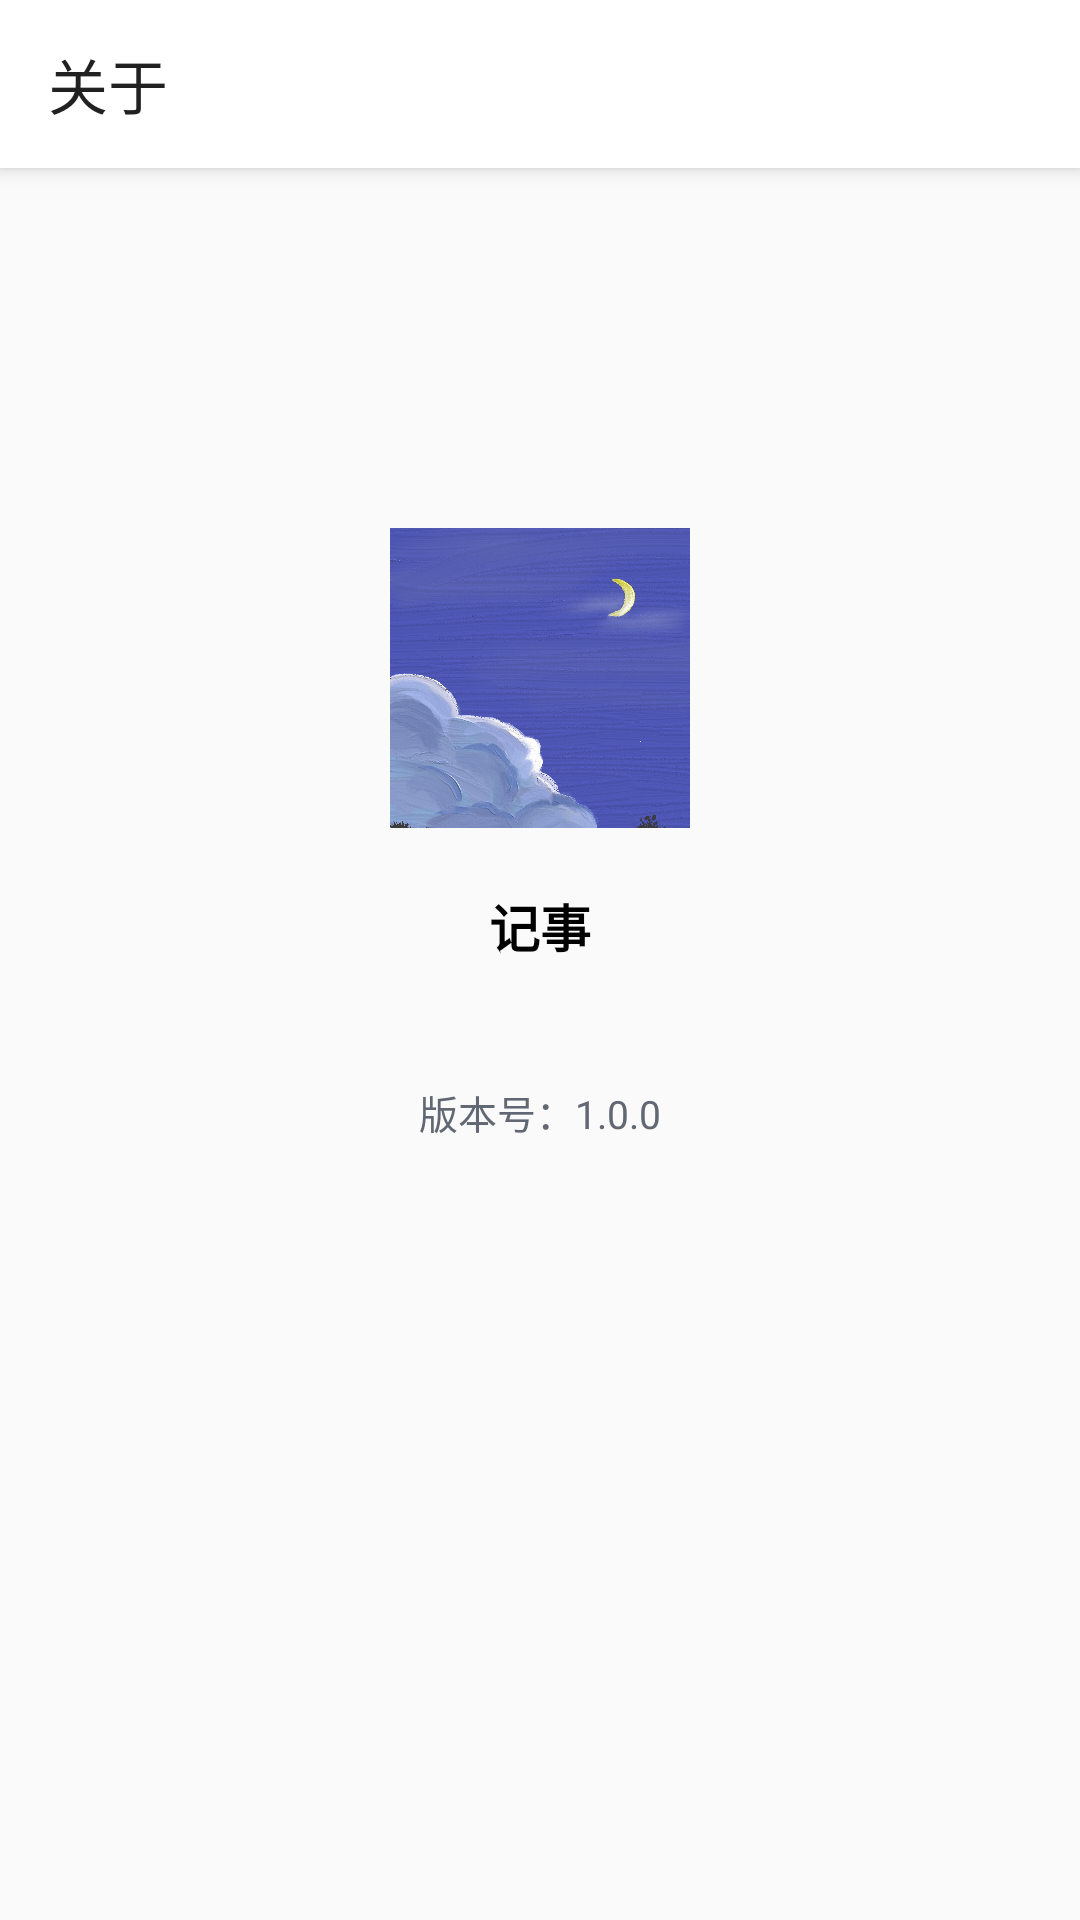

Reconstruct the res/layout file that produces this screen, plus the resources it refers to.
<!-- AndroidManifest.xml: application theme AppTheme -->
<!-- res/layout/activity_setting.xml -->
<?xml version="1.0" encoding="utf-8"?>
<LinearLayout xmlns:android="http://schemas.android.com/apk/res/android"
    xmlns:app="http://schemas.android.com/apk/res-auto"
    xmlns:tools="http://schemas.android.com/tools"
    android:orientation="vertical"
    android:layout_width="match_parent"
    android:layout_height="match_parent">

    <androidx.appcompat.widget.Toolbar
        android:id="@+id/my_toolbar"
        android:layout_width="match_parent"
        android:layout_height="wrap_content"
        android:background="@color/colorBgWhite"
        android:elevation="4dp"
        android:theme="@style/ThemeOverlay.AppCompat.ActionBar"
        app:popupTheme="@style/ThemeOverlay.AppCompat.Light"
        app:title="@string/关于"
        />
    <RelativeLayout
        android:layout_width="match_parent"
        android:layout_height="match_parent">

        <LinearLayout
            android:layout_width="wrap_content"
            android:layout_height="wrap_content"
            android:layout_centerHorizontal="true"
            android:layout_marginTop="120dp"
            android:gravity="center"
            android:orientation="vertical">

            <ImageView
                android:layout_width="100dp"
                android:layout_height="100dp"
                app:srcCompat="@drawable/icon_game_home"
                tools:srcCompat="@drawable/icon_game_home" />

            <TextView
                android:id="@+id/text_about_name"
                android:layout_width="wrap_content"
                android:layout_height="wrap_content"
                android:layout_marginTop="20dp"
                android:text="@string/app_name"
                android:textColor="@color/colorBlack"
                android:textSize="17sp"
                android:textStyle="bold" />

            <TextView
                android:id="@+id/text_about_version"
                android:layout_width="wrap_content"
                android:layout_height="wrap_content"
                android:layout_marginTop="40dp"
                android:text="版本号：1.0.0"
                android:textColor="@color/colorGrey"
                android:textSize="13sp" />

        </LinearLayout>

        <TextView
            android:id="@+id/text_about_content"
            android:layout_width="wrap_content"
            android:layout_height="wrap_content"
            android:layout_alignParentBottom="true"
            android:layout_centerHorizontal="true"
            android:layout_marginStart="20dp"
            android:layout_marginEnd="20dp"
            android:layout_marginBottom="20dp"
            android:textSize="10sp" />

    </RelativeLayout>





</LinearLayout>
<!-- resources referenced by this layout -->
<resources>
  <color name="colorBgWhite">#FFFFFF</color>
  <color name="colorBlack">#000000</color>
  <color name="colorGrey">#626873</color>
  <!-- drawable icon_game_home: jpg bitmap (drawable-v24, 512171 bytes) -->
  <string name="app_name">记事</string>
  <style name="AppTheme" parent="Theme.AppCompat.DayNight.NoActionBar">
          
          <item name="colorPrimary">@color/colorPrimary</item>
          <item name="colorPrimaryDark">@color/colorLightWhite</item>
          <item name="colorAccent">@color/colorAccent</item>
          <item name="android:windowContentTransitions">true</item>
      </style>
  <color name="colorPrimary">#6200EE</color>
  <color name="colorLightWhite">#F2F3F8</color>
  <color name="colorAccent">#03DAC5</color>
</resources>
